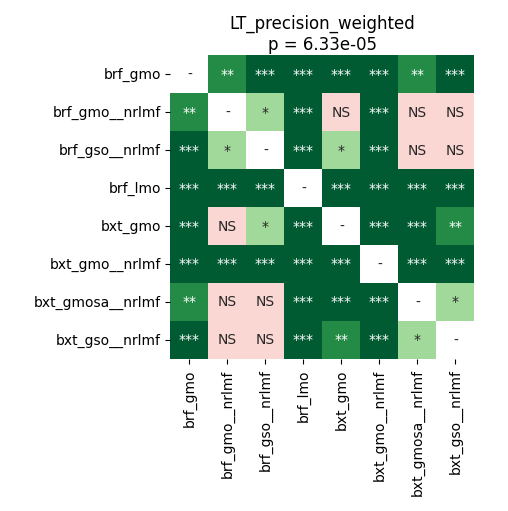

Data behind this chart, as committed beside it:
	brf_gmo	brf_gmo__nrlmf	brf_gso__nrlmf	brf_lmo	bxt_gmo	bxt_gmo__nrlmf	bxt_gmosa__nrlmf	bxt_gso__nrlmf
brf_gmo	1.0	0.00235	0.0001554	8.544921875e-05	0.0003052	8.544921875e-05	0.001484	0.0003738
brf_gmo__nrlmf	0.00235	1.0	0.04703	8.544921875e-05	0.3475	8.544921875e-05	0.7711	0.7711
brf_gso__nrlmf	0.0001554	0.04703	1.0	8.544921875e-05	0.04703	0.000955	0.8209	0.5915
brf_lmo	8.544921875e-05	8.544921875e-05	8.544921875e-05	1.0	8.544921875e-05	8.544921875e-05	8.544921875e-05	8.544921875e-05
bxt_gmo	0.0003052	0.3475	0.04703	8.544921875e-05	1.0	0.0003052	0.0003052	0.001484
bxt_gmo__nrlmf	8.544921875e-05	8.544921875e-05	0.000955	8.544921875e-05	0.0003052	1.0	8.544921875e-05	0.0003738
bxt_gmosa__nrlmf	0.001484	0.7711	0.8209	8.544921875e-05	0.0003052	8.544921875e-05	1.0	0.03866
bxt_gso__nrlmf	0.0003738	0.7711	0.5915	8.544921875e-05	0.001484	0.0003738	0.03866	1.0
